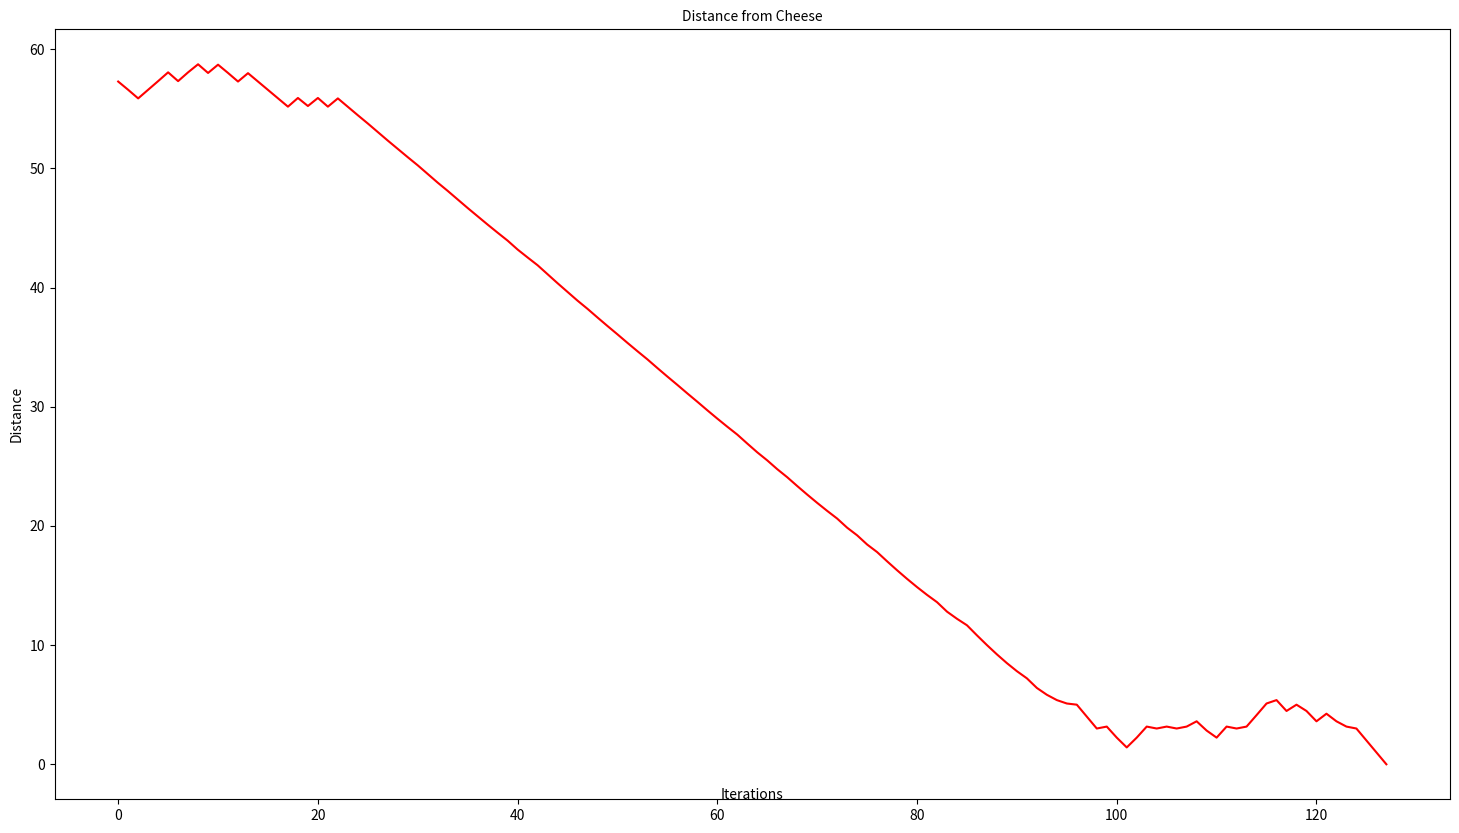
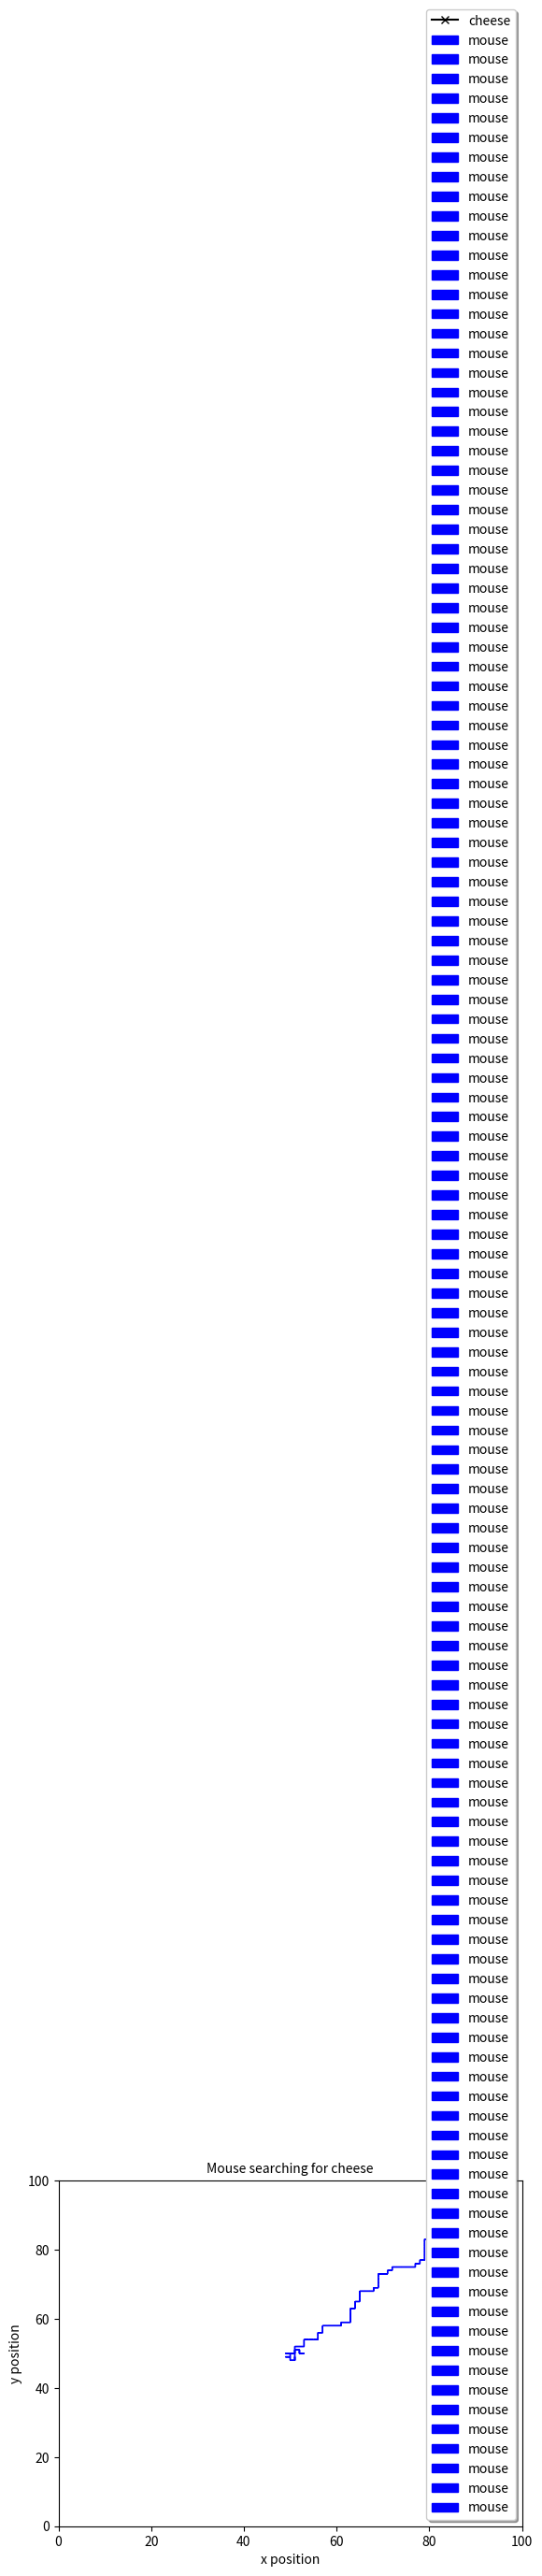

Source code (Python) for these figures, in order:
#!/usr/bin/env python3
# -*- coding: utf-8 -*-
"""
description : Run and test sir_network_modeller
[redacted]
version     : 1.0
project     : MouseAndCheese (experiments with random walks)
date        : Friday 19th February     
"""

import numpy as np
import matplotlib.pyplot as plt

import random
import math

CheeseValue   = +100

nx=100
ny=100

cheese_pos=[90,91]
discount=1.0
memsize=10
memory = []

grid2D=np.zeros((nx,ny))
grid2D[cheese_pos[0],cheese_pos[1]]=CheeseValue
    
def distance(mouse_pos,pos):
    mouse_xpos=mouse_pos[0]
    mouse_ypos=mouse_pos[1]
    xpos=pos[0]
    ypos=pos[1]
    distance=math.sqrt((mouse_xpos-xpos)**2 +(mouse_ypos-ypos)**2)
    return distance

def calculate_score(pos,grid):
    xpos=pos[0]
    ypos=pos[1]
    
    score=0
    for ix in range(nx):
        for iy in range(ny):
            if(ix!=xpos and iy!=ypos):
                d=distance(pos,[ix,iy])
                score+=grid[ix,iy]/d**2
                
    return score

def reassign_weights_for_search(memory,search):
    directions=list(search.keys())
    old_weights=list(search.values())
    
    new_weights = np.zeros(len(directions))
    counts=[0]*len(directions)
    for m in memory[::-1]:
       
        for i in range(len(directions)):
            direction = directions[i]
            if m[0]==direction:
                new_weights[i]+=m[1]
                counts[i]+=1
    
    #take means over counts:
    for i in range(len(directions)):
        if(counts[i]>0):
            new_weights[i]/=counts[i]
        
    #make all positive:
    minimum=np.min(new_weights)
    new_weights-=minimum
 
    #convert to a probability:
    total=np.sum(new_weights)
    new_weights/=total
    
    #add on old weights
    new_weights+=discount*np.array(old_weights)
    
    #recalibrate to probability once more
    total=sum(new_weights) 
    new_weights/=total
    
        
    new_search=zip(directions,new_weights)         
    return dict(new_search)
    
def get_move(search):
    direction = random.choices(list(search.keys()), weights = list(search.values()), k = 1)
    return direction[0]

def make_move(direction,mouse_pos):
    if(direction=='left' and mouse_pos[0]!=0):
        mouse_pos[0]-=1
    elif(direction=='right' and mouse_pos[0]!=nx-1):
        mouse_pos[0]+=1
    elif(direction=='down' and mouse_pos[1]!=0):
        mouse_pos[1]-=1
    elif(direction=='up' and mouse_pos[1]!=ny-1):
        mouse_pos[1]+=1    
    return mouse_pos
    
    
def update_memory(memory,direction,score):
    memory.append([direction,score])
    if(len(memory)> memsize):
        memory.pop(0)
 
def plot_convergence(distances_from_cheese,fname):
    niterations=len(distances_from_cheese)
    fig, ax=plt.subplots(1,1,squeeze=False, figsize=(18,10))
    ax[0,0].set_title("Distance from Cheese",fontsize=10)
    ax[0,0].set_xlabel('Iterations')
    ax[0,0].xaxis.labelpad=-25
    ax[0,0].set_ylabel('Distance')
    ax[0,0].plot(range(niterations), distances_from_cheese , 'r')
    plt.show()
    if(fname is not None):  
        plt.savefig(fname)
        
def plot_mouse_positions(history,cheese_position,fname):
    fig, ax = plt.subplots()
    ax.set_title("Mouse searching for cheese",fontsize=10)
    ax.set_xlabel('x position')
    ax.set_ylabel('y position')

    ax.plot(cheese_position[0], cheese_position[1], 'k', marker='x',label='cheese')
    ax.axis(xmin = 0, xmax = nx)
    ax.axis(ymin = 0, ymax = ny)
    for i in range(len(history)-1):
        pos0=history[i]
        pos1=history[i+1]
        ax.arrow(pos0[0], pos0[1], pos1[0]-pos0[0], pos1[1]-pos0[1], head_width=0.02, head_length=0.025, fc='b', ec='b',label='mouse')
    
    ax.legend(loc='lower right',shadow=True)
    plt.show()
    if(fname is not None):  
        plt.savefig(fname)
   
      
mouse_pos=[math.floor((nx+1)/2),math.floor((ny+1)/2)]
print(mouse_pos)
directions=['left','right','up','down']
weights=0.25*np.ones(len(directions))

search=dict(zip(directions, weights))

number_iterations = 200
current_score=calculate_score(mouse_pos,grid2D)
history=[[mouse_pos[0],mouse_pos[1]]]
distances_from_cheese=[distance(mouse_pos,cheese_pos)]

for i in range(number_iterations):
    direction = get_move(search)
    print("iteration = ", i, "direction = ", direction)
   
    mouse_pos = make_move(direction,mouse_pos)
    history.append([mouse_pos[0],mouse_pos[1]])
    d=distance(mouse_pos,cheese_pos)
    distances_from_cheese.append(d)
    
    if(mouse_pos==cheese_pos):
        print('Yay! The mouse found the cheese')
        break
    
    new_score=calculate_score(mouse_pos,grid2D)
    
    update_memory(memory,direction,new_score-current_score)
    
    current_score=new_score
   
    if(len(memory) == memsize):
        search=reassign_weights_for_search(memory,search)

#done, let's plot stuff:
plot_convergence(distances_from_cheese,'convergence.png')

plot_mouse_positions(history,cheese_pos,'mouse_finds_cheese.png')